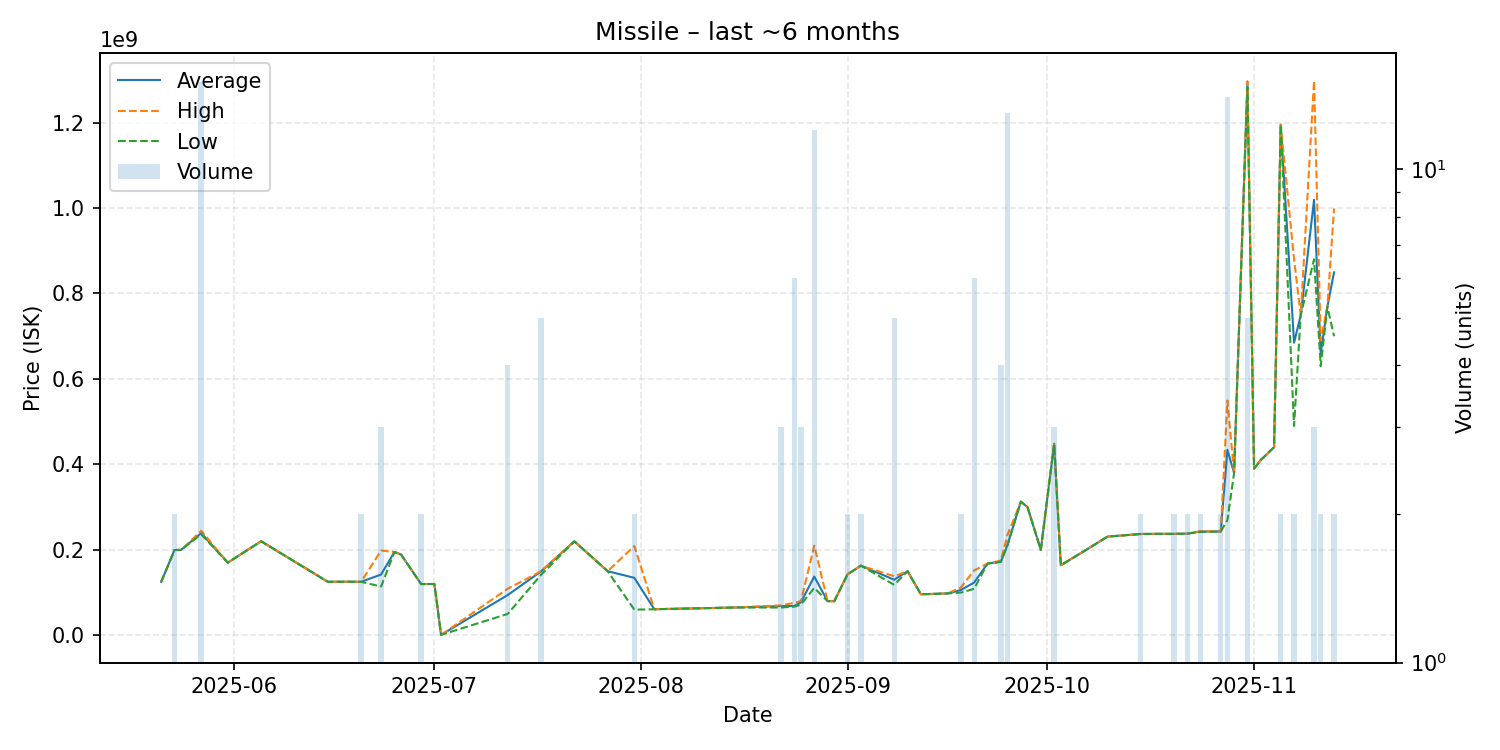

Values plotted in this chart, from the file beside it:
date, average, highest, lowest, order_count, volume
2025-05-21, 125000000, 125000000, 125000000, 1, 1
2025-05-23, 199550000, 199600000, 199500000, 2, 2
2025-05-24, 200000000, 200000000, 200000000, 1, 1
2025-05-27, 239146667, 244600000, 236500000, 12, 15
2025-05-31, 170100000, 170100000, 170100000, 1, 1
2025-06-02, 190100000, 190100000, 190100000, 1, 1
2025-06-05, 220100000, 220100000, 220100000, 1, 1
2025-06-15, 125300000, 125300000, 125300000, 1, 1
2025-06-18, 125400000, 125400000, 125400000, 1, 1
2025-06-20, 125250000, 125300000, 125200000, 2, 2
2025-06-23, 142200000, 198400000, 114100000, 3, 3
2025-06-25, 195000000, 195000000, 195000000, 1, 1
2025-06-26, 188900000, 188900000, 188900000, 1, 1
2025-06-29, 120000000, 120000000, 120000000, 1, 2
2025-06-30, 120000000, 120000000, 120000000, 1, 1
2025-07-01, 120000000, 120000000, 120000000, 1, 1
2025-07-02, 1000000, 1000000, 1000000, 1, 1
2025-07-12, 94250000, 109000000, 50000000, 4, 4
2025-07-17, 149540000, 150000000, 141500000, 5, 5
2025-07-22, 220000000, 220000000, 220000000, 1, 1
2025-07-27, 150000000, 150000000, 150000000, 1, 1
2025-07-31, 134500000, 209000000, 60000000, 2, 2
2025-08-03, 61000000, 61000000, 61000000, 1, 1
2025-08-15, 65010000, 65010000, 65010000, 1, 1
2025-08-22, 68366667, 70050000, 65000000, 3, 3
2025-08-24, 68500000, 76000000, 67000000, 4, 6
2025-08-25, 77333333, 80005000, 71990000, 3, 3
2025-08-27, 137427500, 209850000, 110900000, 11, 12
2025-08-29, 79990000, 79990000, 79990000, 1, 1
2025-08-30, 79800000, 79800000, 79800000, 1, 1
2025-09-01, 142750000, 142800000, 142700000, 2, 2
2025-09-03, 163000000, 163000000, 163000000, 1, 2
2025-09-08, 130080000, 138200000, 118050000, 5, 5
2025-09-10, 150000000, 150000000, 150000000, 1, 1
2025-09-12, 95990000, 95990000, 95990000, 1, 1
2025-09-16, 97990000, 97990000, 97990000, 1, 1
2025-09-18, 105950000, 111900000, 100000000, 2, 2
2025-09-20, 123583333, 151950000, 108850000, 6, 6
2025-09-22, 168000000, 168000000, 168000000, 1, 1
2025-09-24, 172150000, 174900000, 171800000, 4, 4
2025-09-25, 211807692, 234900000, 210900000, 5, 13
2025-09-27, 312800000, 312800000, 312800000, 1, 1
2025-09-28, 300000000, 300000000, 300000000, 1, 1
2025-09-30, 200000000, 200000000, 200000000, 1, 1
2025-10-02, 448400000, 449800000, 447700000, 3, 3
2025-10-03, 163900000, 163900000, 163900000, 1, 1
2025-10-07, 201900000, 201900000, 201900000, 1, 1
2025-10-10, 231000000, 231000000, 231000000, 1, 1
2025-10-15, 237100000, 237100000, 237100000, 2, 2
2025-10-18, 237500000, 237500000, 237500000, 1, 1
2025-10-19, 237400000, 237400000, 237400000, 1, 1
2025-10-20, 237400000, 237400000, 237400000, 2, 2
2025-10-22, 238000000, 238000000, 238000000, 2, 2
2025-10-24, 242950000, 243900000, 242000000, 2, 2
2025-10-27, 242950000, 243000000, 242900000, 2, 2
2025-10-28, 434171429, 549450000, 269650000, 12, 14
2025-10-29, 379900000, 379900000, 379900000, 1, 1
2025-10-31, 1291600000, 1297000000, 1283000000, 4, 5
2025-11-01, 390000000, 390000000, 390000000, 1, 1
2025-11-02, 410000000, 410000000, 410000000, 1, 1
... 8 more rows
